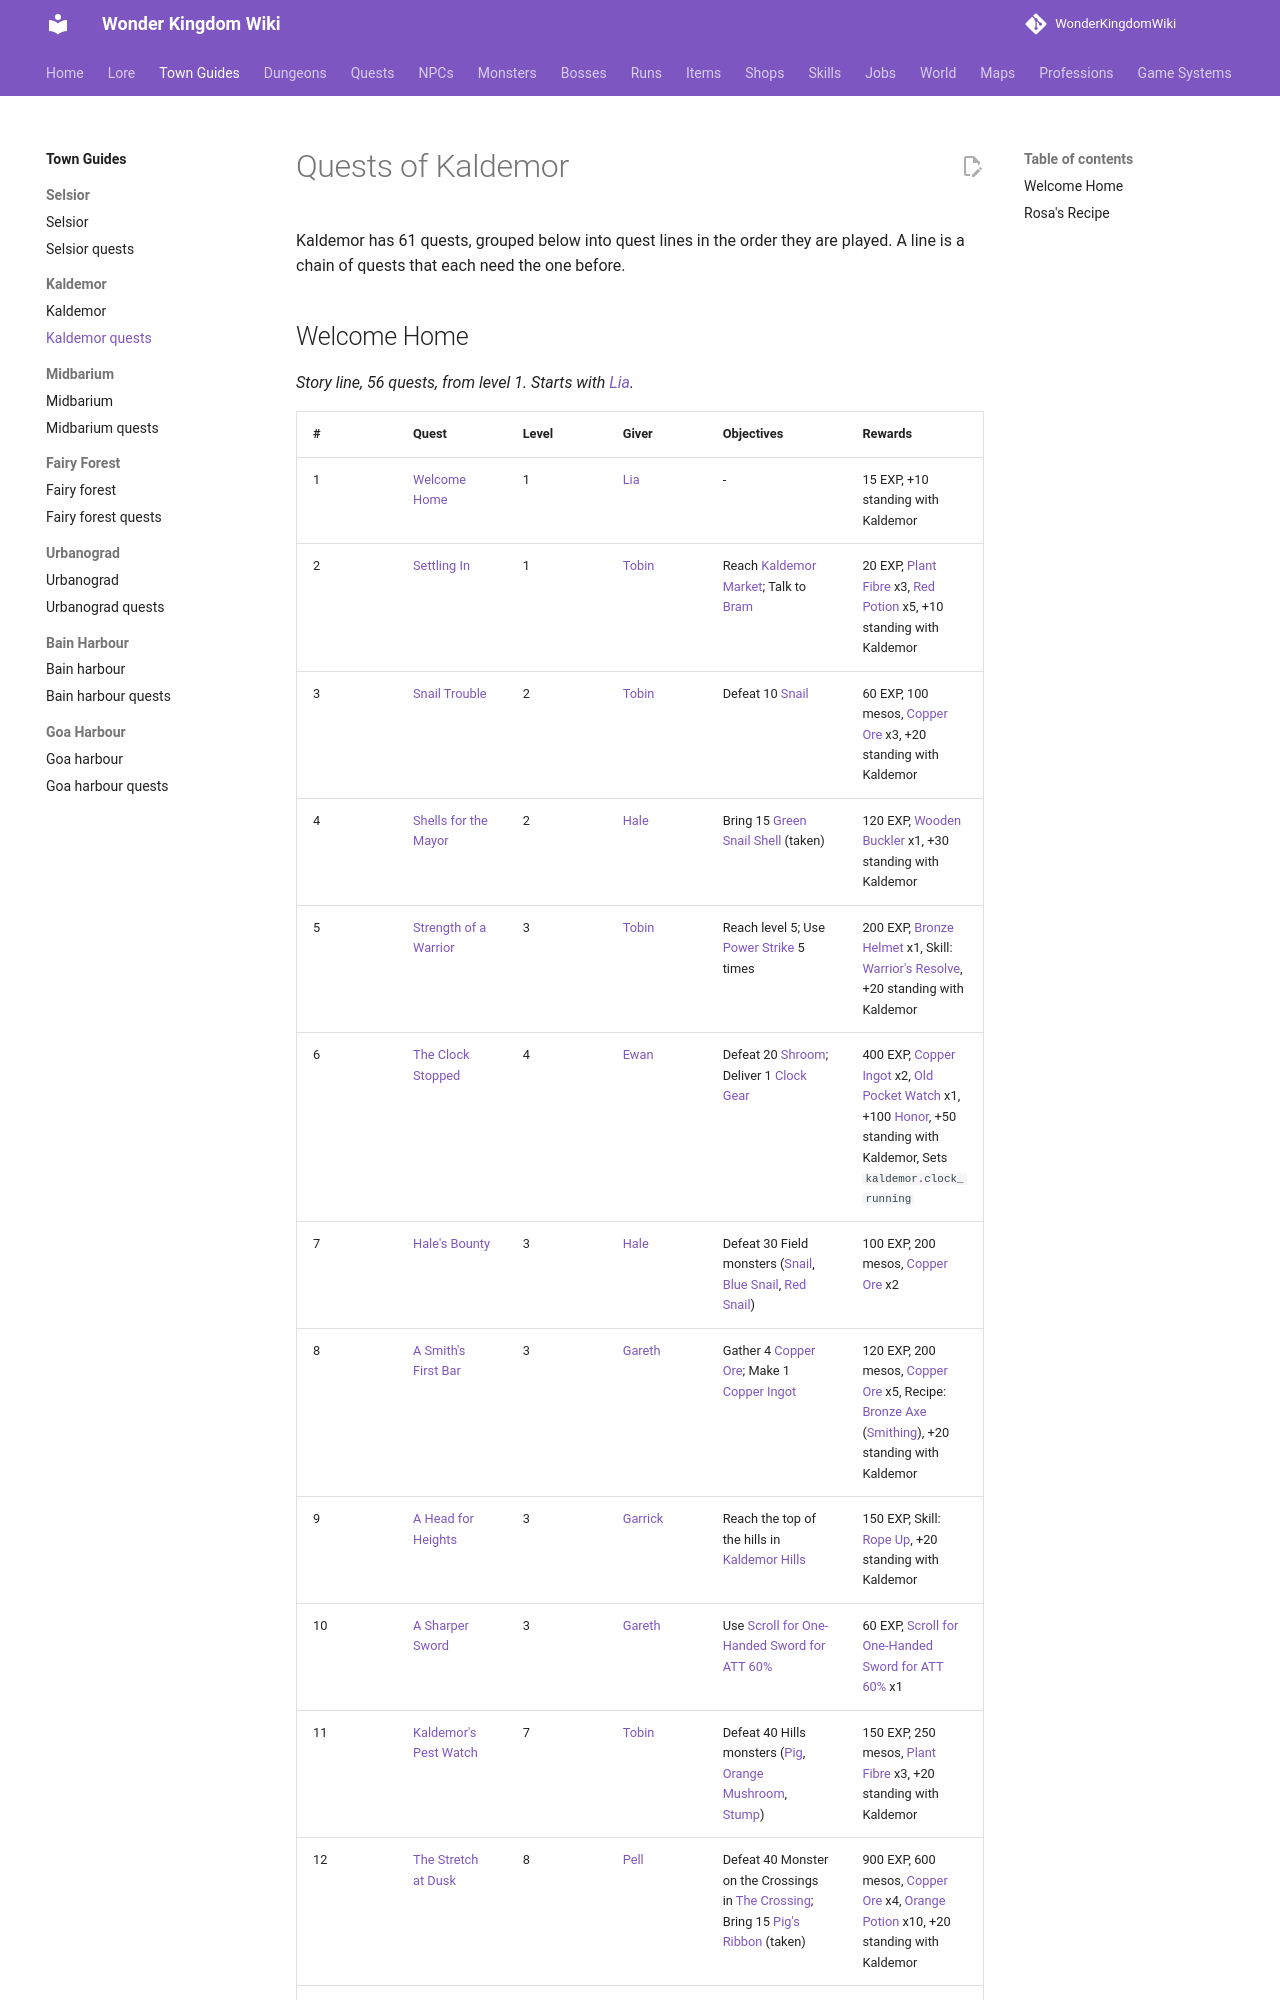

repository: alonohana627/WonderKingdomWiki · page: towns/kaldemor_quests/index.html · generator: mkdocs

<!-- Generated by tools/generate.py from GameLib. Do not edit: changes are overwritten. -->

# Quests of Kaldemor

Kaldemor has 61 quests, grouped below into quest lines in the order they are played. A line is a chain of quests that each need the one before.
